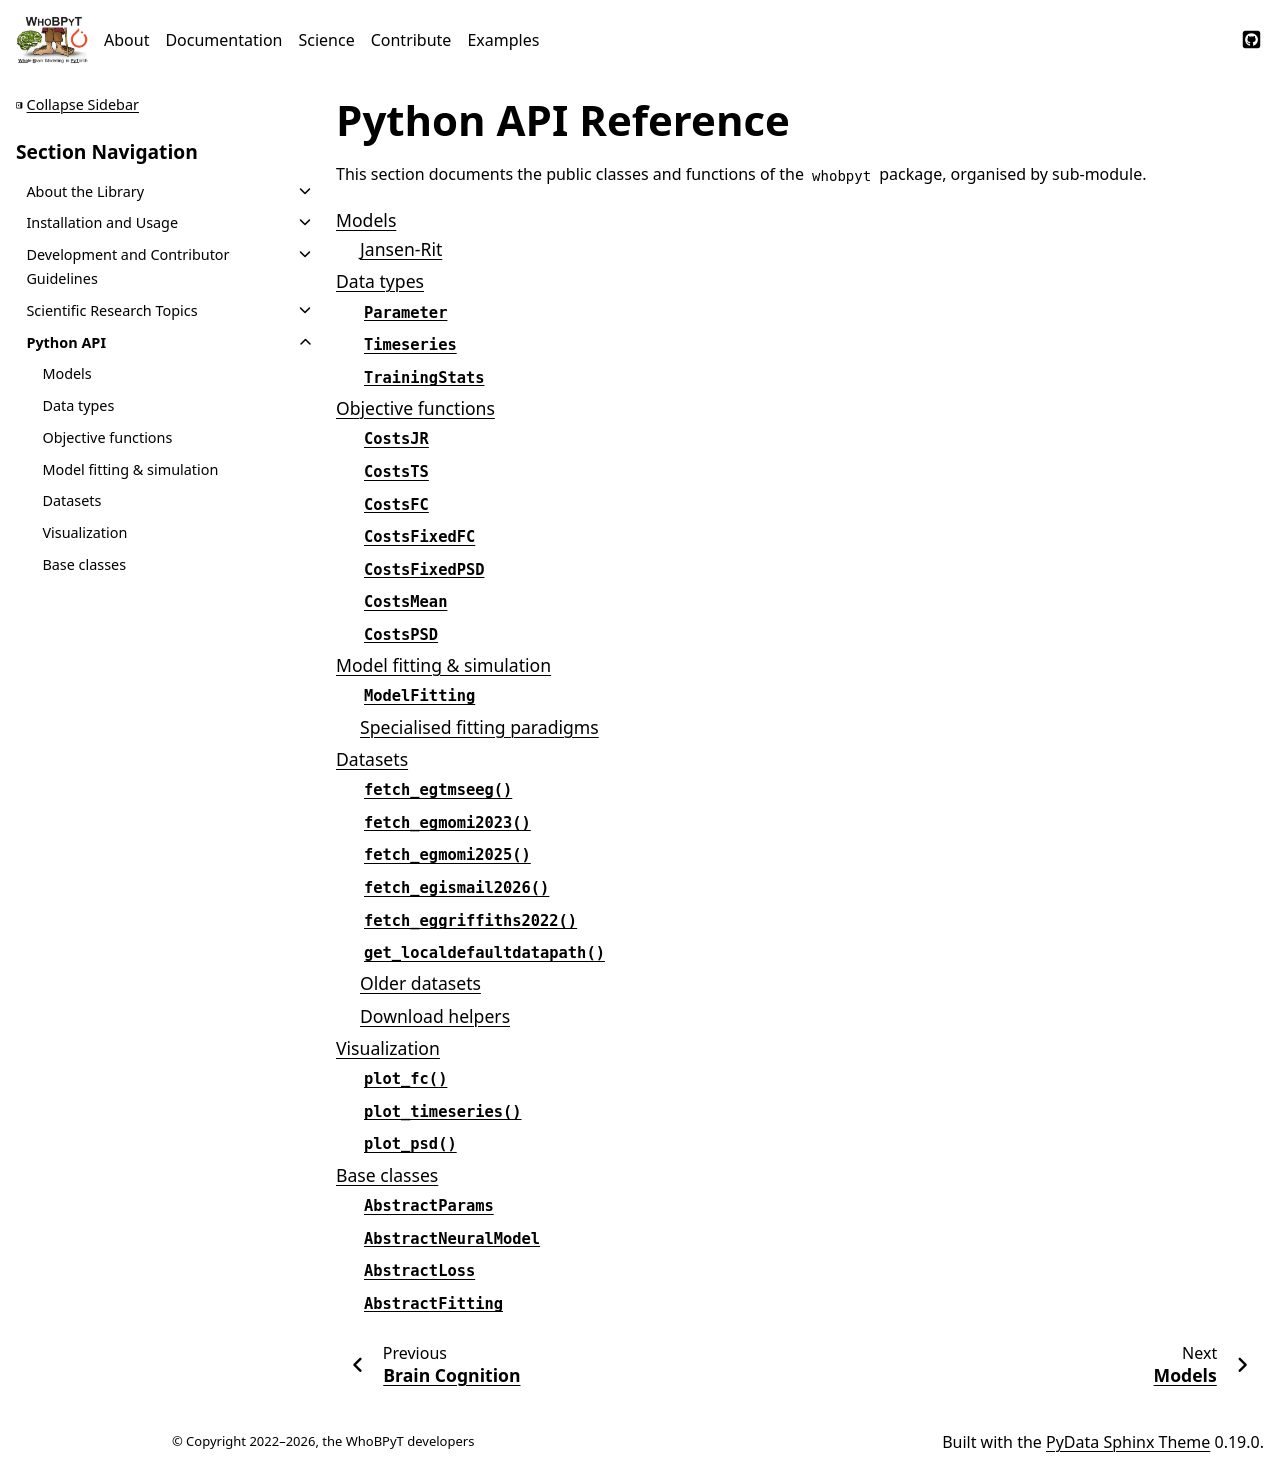

repository: GriffithsLab/whobpyt · page: documentation/api/index.html · generator: sphinx

.. _api_reference:

Python API Reference
====================

This section documents the public classes and functions of the ``whobpyt``
package, organised by sub-module.

.. toctree::
   :maxdepth: 2

   Models <models>
   Data types <datatypes>
   Objective functions <optimization>
   Model fitting & simulation <run>
   Datasets <datasets>
   Visualization <visualization>
   Base classes <base_classes>
